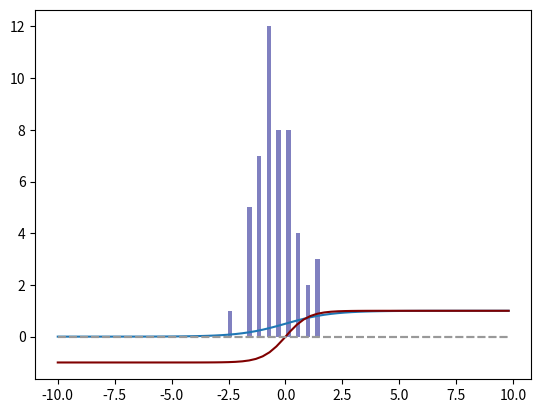

This chart was generated by the following Python code:
import numpy as np
import matplotlib.pyplot as plt
import pandas as pd

a = np.arange(20).reshape(-1,10)
a

b = np.linspace(2.0, 3.0, num=20, ).reshape(2,5,2)
b

a = np.arange(20).reshape(4,5)
b = a.reshape(5,4)
_3d = np.arange(8).reshape(2, 2, 2)

print (a)
print (b)
print (_3d)

c=np.matmul(a, b)
c

np.random.seed(33)
r0 = np.random.rand(5)
print (r0)

print (r0.shape)

r = np.random.randn(50,1)
r

print(r.shape)
print("rows: "+str(r.shape[0]))
print("cols: "+str(r.shape[1]))

print("mean: "+str(r.mean())+", std: "+str(r.std()))

r_t = r.T
print("Transpose: "+str(r_t))
r_t.shape

dp = np.dot(r,r_t)

print("Multi: "+str(dp))

import math

def sigmoid(x):
    a = []
    for item in x:
        a.append(1/(1+math.exp(-item)))
    return a

import matplotlib.pyplot as plt
hist,bin_edges = np.histogram(r)
#plt.bar(bin_edges[:-1], hist, width = 0.25, color='#0504aa',alpha=0.7)
plt.hist(r, width=0.2, color='#8080c0')
plt.show()

x = np.arange(-10., 10., 0.3)
#sigmoid
sig = sigmoid(x)
#hyperpolic tangent
tanh = np.tanh(x) 

plt.plot(x,sig)
plt.plot(x, np.zeros(x.shape[0]), '--', color="#999999",)
plt.show()

plt.plot(x,tanh, color="#800000")
plt.plot(x, np.zeros(x.shape[0]), '--', color="#999999",)
plt.show()

